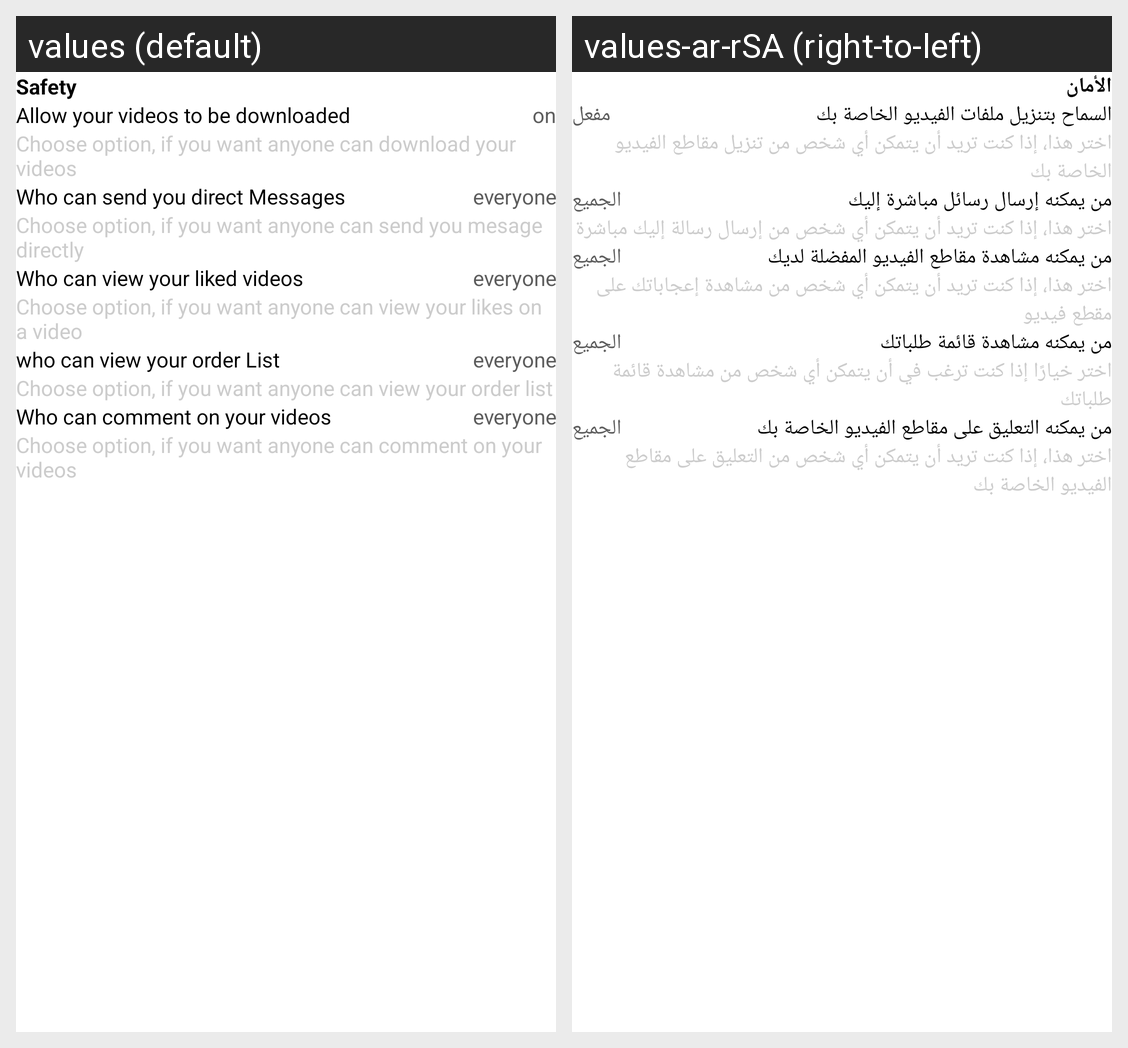

This grid shows one Android layout under two languages. Give, for every string resource on the screen, its name, the default text and each shown locale's text.
Android screen res/layout/activity_privacy_policy_setting.xml rendered under 2 locales, left to right: values (default), values-ar-rSA (right-to-left). Device: Nexus 5 (rendered at 1080×1920; each locale shown at half size, 540×960, under a caption strip naming it); theme whiteStatus.
Strings drawn on this screen, with the default value and each locale's value (text and hints the layout hard-codes, and strings that could not be matched under every locale, appear in the picture but are not listed):

safety
  values: Safety
  values-ar-rSA: الأمان

allow_video_download
  values: Allow your videos to be downloaded
  values-ar-rSA: السماح بتنزيل ملفات الفيديو الخاصة بك

on
  values: on
  values-ar-rSA: مفعل

choose_video_download_option
  values: Choose option, if you want anyone can download your videos
  values-ar-rSA: اختر هذا، إذا كنت تريد أن يتمكن أي شخص من تنزيل مقاطع الفيديو الخاصة بك

who_can_send_you_direct_message
  values: Who can send you direct Messages
  values-ar-rSA: من يمكنه إرسال رسائل مباشرة إليك

everyone
  values: everyone
  values-ar-rSA: الجميع

choose_who_can_send_you_direct_message
  values: Choose option, if you want anyone can send you mesage directly
  values-ar-rSA: اختر هذا، إذا كنت تريد أن يتمكن أي شخص من إرسال رسالة إليك مباشرة

who_can_view_your_liked_video
  values: Who can view your liked videos
  values-ar-rSA: من يمكنه مشاهدة مقاطع الفيديو المفضلة لديك

choose_liked_video
  values: Choose option, if you want anyone can view your likes on a video
  values-ar-rSA: اختر هذا، إذا كنت تريد أن يتمكن أي شخص من مشاهدة إعجاباتك على مقطع فيديو

who_can_view_your_order_list
  values: who can view your order List
  values-ar-rSA: من يمكنه مشاهدة قائمة طلباتك

choose_option_if_you_want_anyone_can_view_your_order_list
  values: Choose option, if you want anyone can view your order list
  values-ar-rSA: اختر خيارًا إذا كنت ترغب في أن يتمكن أي شخص من مشاهدة قائمة طلباتك

who_can_comment_on_video
  values: Who can comment on your videos
  values-ar-rSA: من يمكنه التعليق على مقاطع الفيديو الخاصة بك

choose_who_can_comment_on_video
  values: Choose option, if you want anyone can comment on your videos
  values-ar-rSA: اختر هذا، إذا كنت تريد أن يتمكن أي شخص من التعليق على مقاطع الفيديو الخاصة بك
